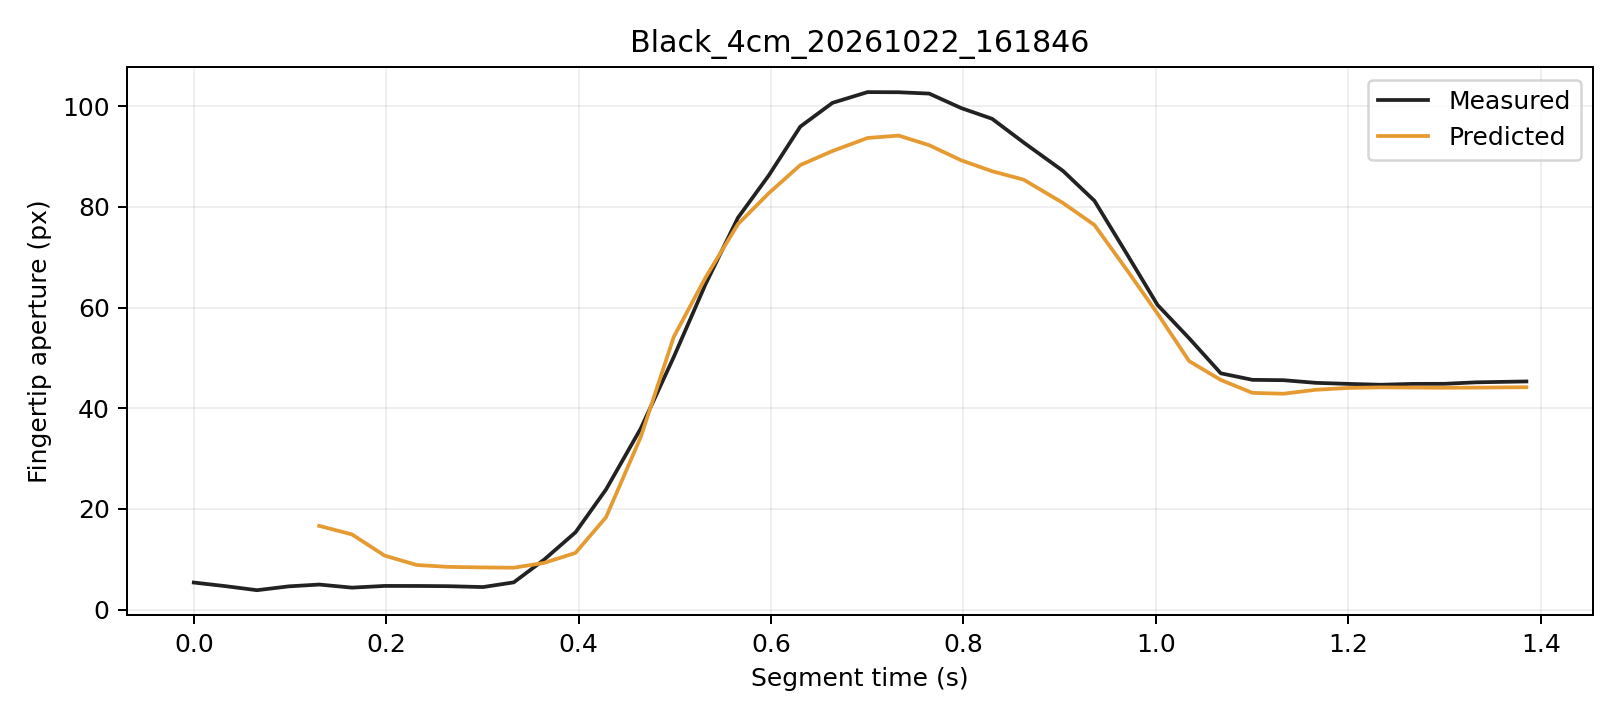

Values plotted in this chart, from the file beside it:
trial, segment_frame, frame, time_s, distance_px, actual_aperture_px, predicted_window5_px, phase, status
Black_4cm_20261022_161846, 0, 1391, 0.0, 247, 5.381, , Initial, window_not_ready
Black_4cm_20261022_161846, 1, 1392, 0.03314, 246.7, 4.656, , Initial, window_not_ready
Black_4cm_20261022_161846, 2, 1393, 0.06568, 244.4, 3.859, , Initial, window_not_ready
Black_4cm_20261022_161846, 3, 1394, 0.09869, 241.8, 4.621, , Initial, window_not_ready
Black_4cm_20261022_161846, 4, 1395, 0.1303, 239.9, 4.98, 16.64, Initial, ready
Black_4cm_20261022_161846, 5, 1396, 0.1644, 240.2, 4.365, 14.94, Initial, ready
Black_4cm_20261022_161846, 6, 1397, 0.1983, 240.7, 4.707, 10.73, Initial, ready
Black_4cm_20261022_161846, 7, 1398, 0.2316, 240.9, 4.7, 8.868, Initial, ready
Black_4cm_20261022_161846, 8, 1399, 0.2641, 241.4, 4.658, 8.493, Initial, ready
Black_4cm_20261022_161846, 9, 1400, 0.3006, 241.8, 4.481, 8.382, Initial, ready
Black_4cm_20261022_161846, 10, 1401, 0.3325, 242, 5.416, 8.325, Initial, ready
Black_4cm_20261022_161846, 11, 1402, 0.3641, 240.7, 9.926, 9.279, Initial, ready
Black_4cm_20261022_161846, 12, 1403, 0.3967, 239.1, 15.36, 11.27, Grasping, ready
Black_4cm_20261022_161846, 13, 1404, 0.4285, 235.1, 23.87, 18.36, Grasping, ready
Black_4cm_20261022_161846, 14, 1405, 0.4646, 227.2, 36.01, 34.32, Grasping, ready
Black_4cm_20261022_161846, 15, 1406, 0.4989, 217, 50.2, 54.2, Grasping, ready
Black_4cm_20261022_161846, 16, 1407, 0.5321, 207.3, 64.72, 66.02, Grasping, ready
Black_4cm_20261022_161846, 17, 1408, 0.5656, 195.6, 77.85, 76.57, Grasping, ready
Black_4cm_20261022_161846, 18, 1409, 0.5976, 183.7, 86.25, 82.72, Grasping, ready
Black_4cm_20261022_161846, 19, 1410, 0.6304, 167.7, 95.96, 88.32, Grasping, ready
Black_4cm_20261022_161846, 20, 1411, 0.6639, 150.8, 100.7, 91.12, Grasping, ready
Black_4cm_20261022_161846, 21, 1412, 0.7003, 132.9, 102.8, 93.7, Grasping, ready
Black_4cm_20261022_161846, 22, 1413, 0.7326, 114.3, 102.8, 94.18, Grasping, ready
Black_4cm_20261022_161846, 23, 1414, 0.7643, 94.94, 102.5, 92.27, Grasping, ready
Black_4cm_20261022_161846, 24, 1415, 0.7976, 76.69, 99.64, 89.27, Grasping, ready
Black_4cm_20261022_161846, 25, 1416, 0.8297, 57.8, 97.51, 87.1, Grasping, ready
Black_4cm_20261022_161846, 26, 1417, 0.8626, 41.89, 92.8, 85.42, Grasping, ready
Black_4cm_20261022_161846, 27, 1418, 0.9034, 27.63, 87.16, 80.78, Grasping, ready
Black_4cm_20261022_161846, 28, 1419, 0.9361, 15.45, 81.22, 76.41, Grasping, ready
Black_4cm_20261022_161846, 29, 1420, 0.9694, 6.303, 70.8, 67.61, Grasping, ready
Black_4cm_20261022_161846, 30, 1421, 1.002, 2.236, 60.54, 58.82, Grasping, ready
Black_4cm_20261022_161846, 31, 1422, 1.035, 4.809, 53.9, 49.37, Grasping, ready
Black_4cm_20261022_161846, 32, 1423, 1.067, 6.766, 46.95, 45.63, Hold, ready
Black_4cm_20261022_161846, 33, 1424, 1.1, 7.348, 45.65, 43.06, Hold, ready
Black_4cm_20261022_161846, 34, 1425, 1.133, 7.853, 45.58, 42.89, Hold, ready
Black_4cm_20261022_161846, 35, 1426, 1.166, 7.359, 45.05, 43.68, Hold, ready
Black_4cm_20261022_161846, 36, 1427, 1.2, 7.47, 44.84, 44.05, Hold, ready
Black_4cm_20261022_161846, 37, 1428, 1.234, 7.701, 44.67, 44.15, Hold, ready
Black_4cm_20261022_161846, 38, 1429, 1.266, 7.713, 44.84, 44.12, Hold, ready
Black_4cm_20261022_161846, 39, 1430, 1.3, 7.698, 44.86, 44.08, Hold, ready
Black_4cm_20261022_161846, 40, 1431, 1.332, 7.837, 45.15, 44.11, Hold, ready
Black_4cm_20261022_161846, 41, 1432, 1.385, 7.54, 45.33, 44.18, Hold, ready
